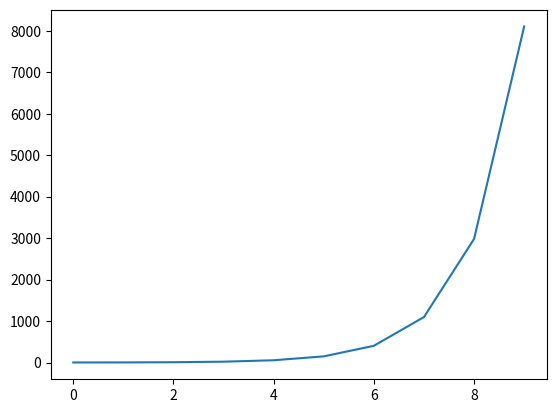

Recreate this plot in Python.
%load_ext autoreload
%autoreload 2

import matplotlib
import numpy as np
import matplotlib.pyplot as plt

x = np.arange(10)
y = np.e ** x

plt.plot(x, y)
plt.show()

